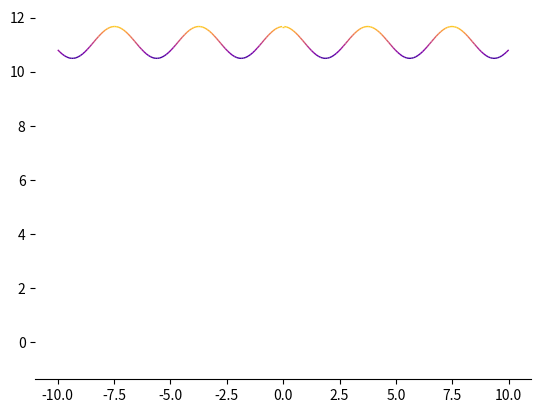

Generate this figure with matplotlib: (Note: this script raises an exception after producing the figure.)
import matplotlib.pyplot as plt
import numpy as np
from matplotlib.collections import LineCollection
from matplotlib.colors import ListedColormap, BoundaryNorm

# generate data: sine wave (x-y) with 1/z frequency dependency

Nx = 200
Nz = 91
x = np.linspace(-10, 10, Nx)
z = 0.1*np.linspace(-10, 10, Nz)**2 + 4

w = 2*np.pi # omega

y = np.zeros((Nx, Nz))
for i in range(Nz):
    y[:, i] = np.cos(w*x/z[i]**0.5)/z[i]**0.2

# create waterfall plot
fig = plt.figure()
ax = fig.add_subplot(111)
for side in ['right', 'top', 'left']:
    ax.spines[side].set_visible(False)

# some usefull parameters
highest = np.max(y)
lowest = np.min(y)
delta = highest-lowest
t = np.sqrt(abs(delta))/10 # a tuning parameter for the offset of each dataset

for i in np.flip(range(Nz)):
    yi_ = y[:,i]       # the y data set
    yi = yi_ + i*t   # the shifted y data set used for plotting
    zindex = Nz-i # used to set zorder

    # fill with white from the (shifted) y data down to the lowest value
    # for good results, don't make the alpha too low, otherwise you'll get confusing blending of lines
    ax.fill_between(x, lowest, yi, facecolor="white", alpha=0.5, zorder=zindex)

    # cut the data into segments that can be colored individually
    points = np.array([x, yi]).T.reshape(-1, 1, 2)
    segments = np.concatenate([points[:-1], points[1:]], axis=1)

    # Create a continuous norm to map from data points to colors
    norm = plt.Normalize(lowest, highest)
    lc = LineCollection(segments, cmap='plasma', norm=norm)
    
    # Set the values used for colormapping
    lc.set_array(yi_)
    lc.set_zorder(zindex)
    lc.set_linewidth(1)
    line = ax.add_collection(lc)
    
    # print text indicating angle
    delta_x = max(x)-min(x)
    if (i)%10==0:
        ax.text(min(x)-5e-2*delta_x, t*i, "$\\theta=%i^\\circ$"%i, horizontalAlignment="right")

# set limits, as using LineCollection does not automatically set these
ax.set_ylim(lowest, highest + Nz*t)
ax.set_xlim(-10, 10)
fig.colorbar(line, ax=ax)
plt.yticks([])
ax.yaxis.set_ticks_position('none')
fig.savefig("waterfall_plot_cmap")
